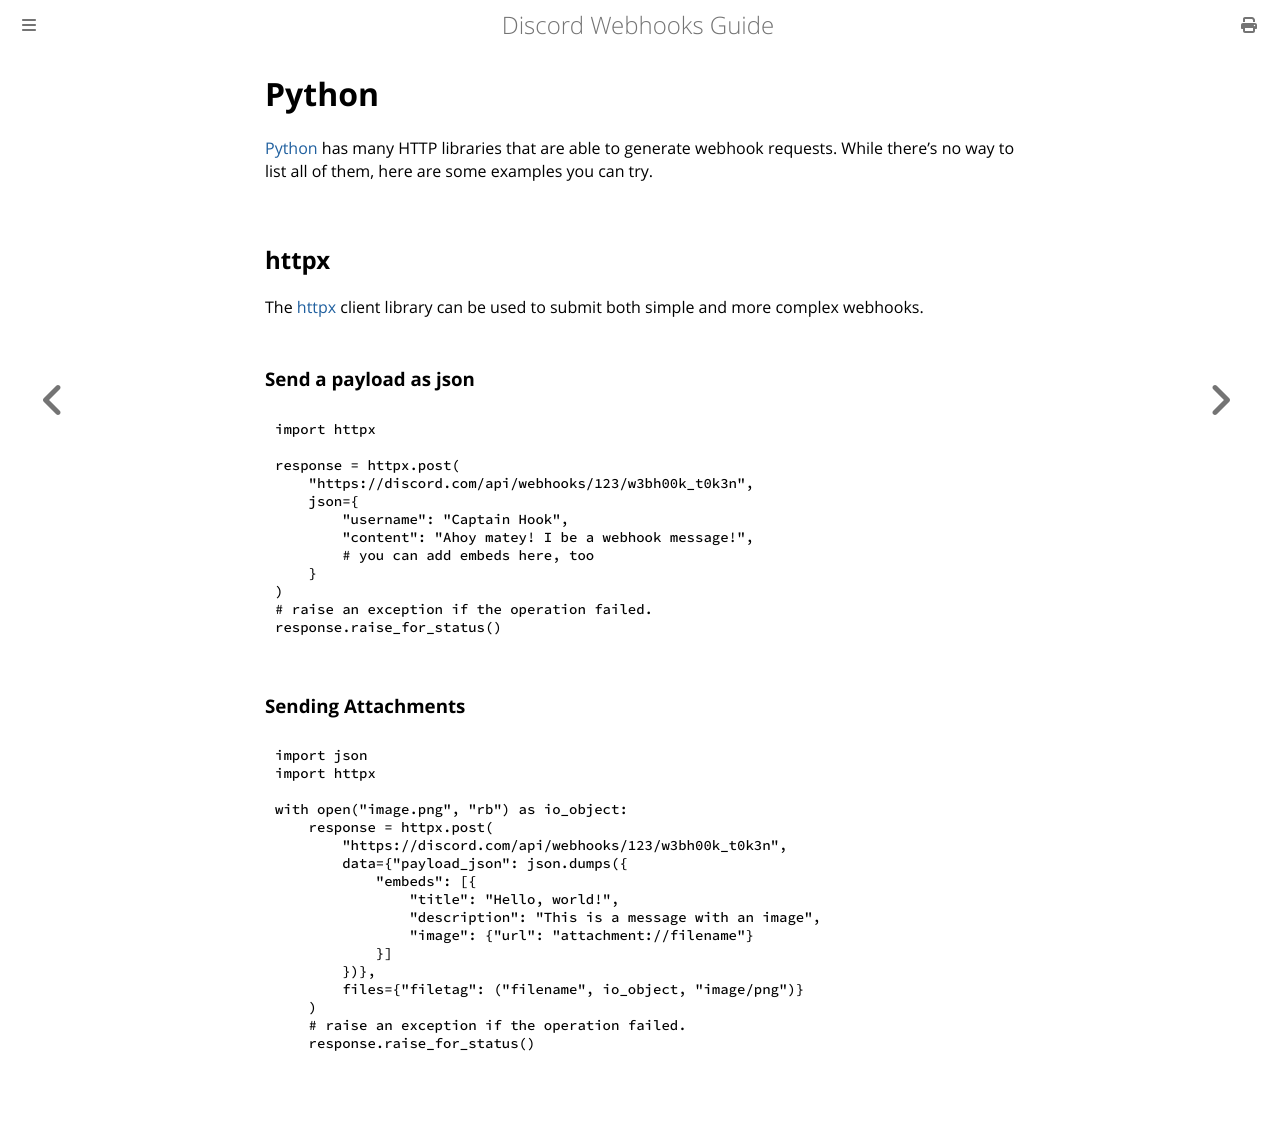

repository: Birdie0/discord-webhooks-guide · page: tools/python.html · generator: mdbook

# Python

[Python](https://python.org) has many HTTP libraries that are able to generate webhook requests. While there's no way to list all of them, here are some examples you can try.

## httpx

The [httpx](https://www.python-httpx.org/) client library can be used to submit both simple and more complex webhooks.

### Send a payload as json

```python
import httpx

response = httpx.post(
    "https://discord.com/api/webhooks/123/w3bh00k_t0k3n",
    json={
        "username": "Captain Hook",
        "content": "Ahoy matey! I be a webhook message!",
        # you can add embeds here, too
    }
)
# raise an exception if the operation failed.
response.raise_for_status()
```

### Sending Attachments

```python
import json
import httpx

with open("image.png", "rb") as io_object:
    response = httpx.post(
        "https://discord.com/api/webhooks/123/w3bh00k_t0k3n",
        data={"payload_json": json.dumps({
            "embeds": [{
                "title": "Hello, world!",
                "description": "This is a message with an image",
                "image": {"url": "attachment://filename"}
            }]
        })},
        files={"filetag": ("filename", io_object, "image/png")}
    )
    # raise an exception if the operation failed.
    response.raise_for_status()
```
